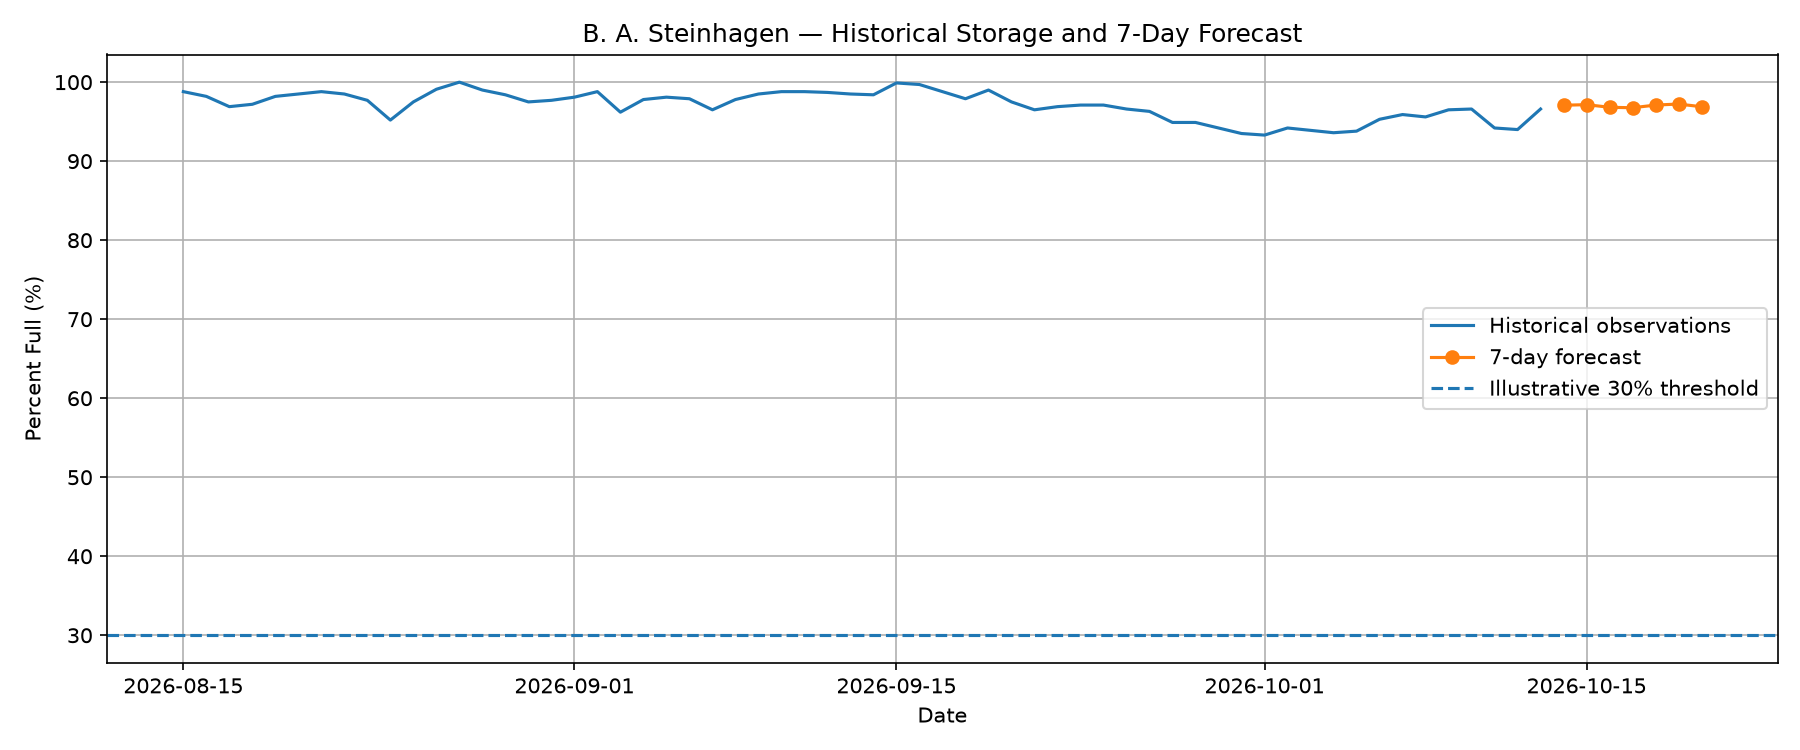

Data behind this chart, as committed beside it:
date, predicted_percent_full, status
2026-10-14, 97.08, No low-storage alert
2026-10-15, 97.15, No low-storage alert
2026-10-16, 96.82, No low-storage alert
2026-10-17, 96.76, No low-storage alert
2026-10-18, 97.1, No low-storage alert
2026-10-19, 97.23, No low-storage alert
2026-10-20, 96.89, No low-storage alert
